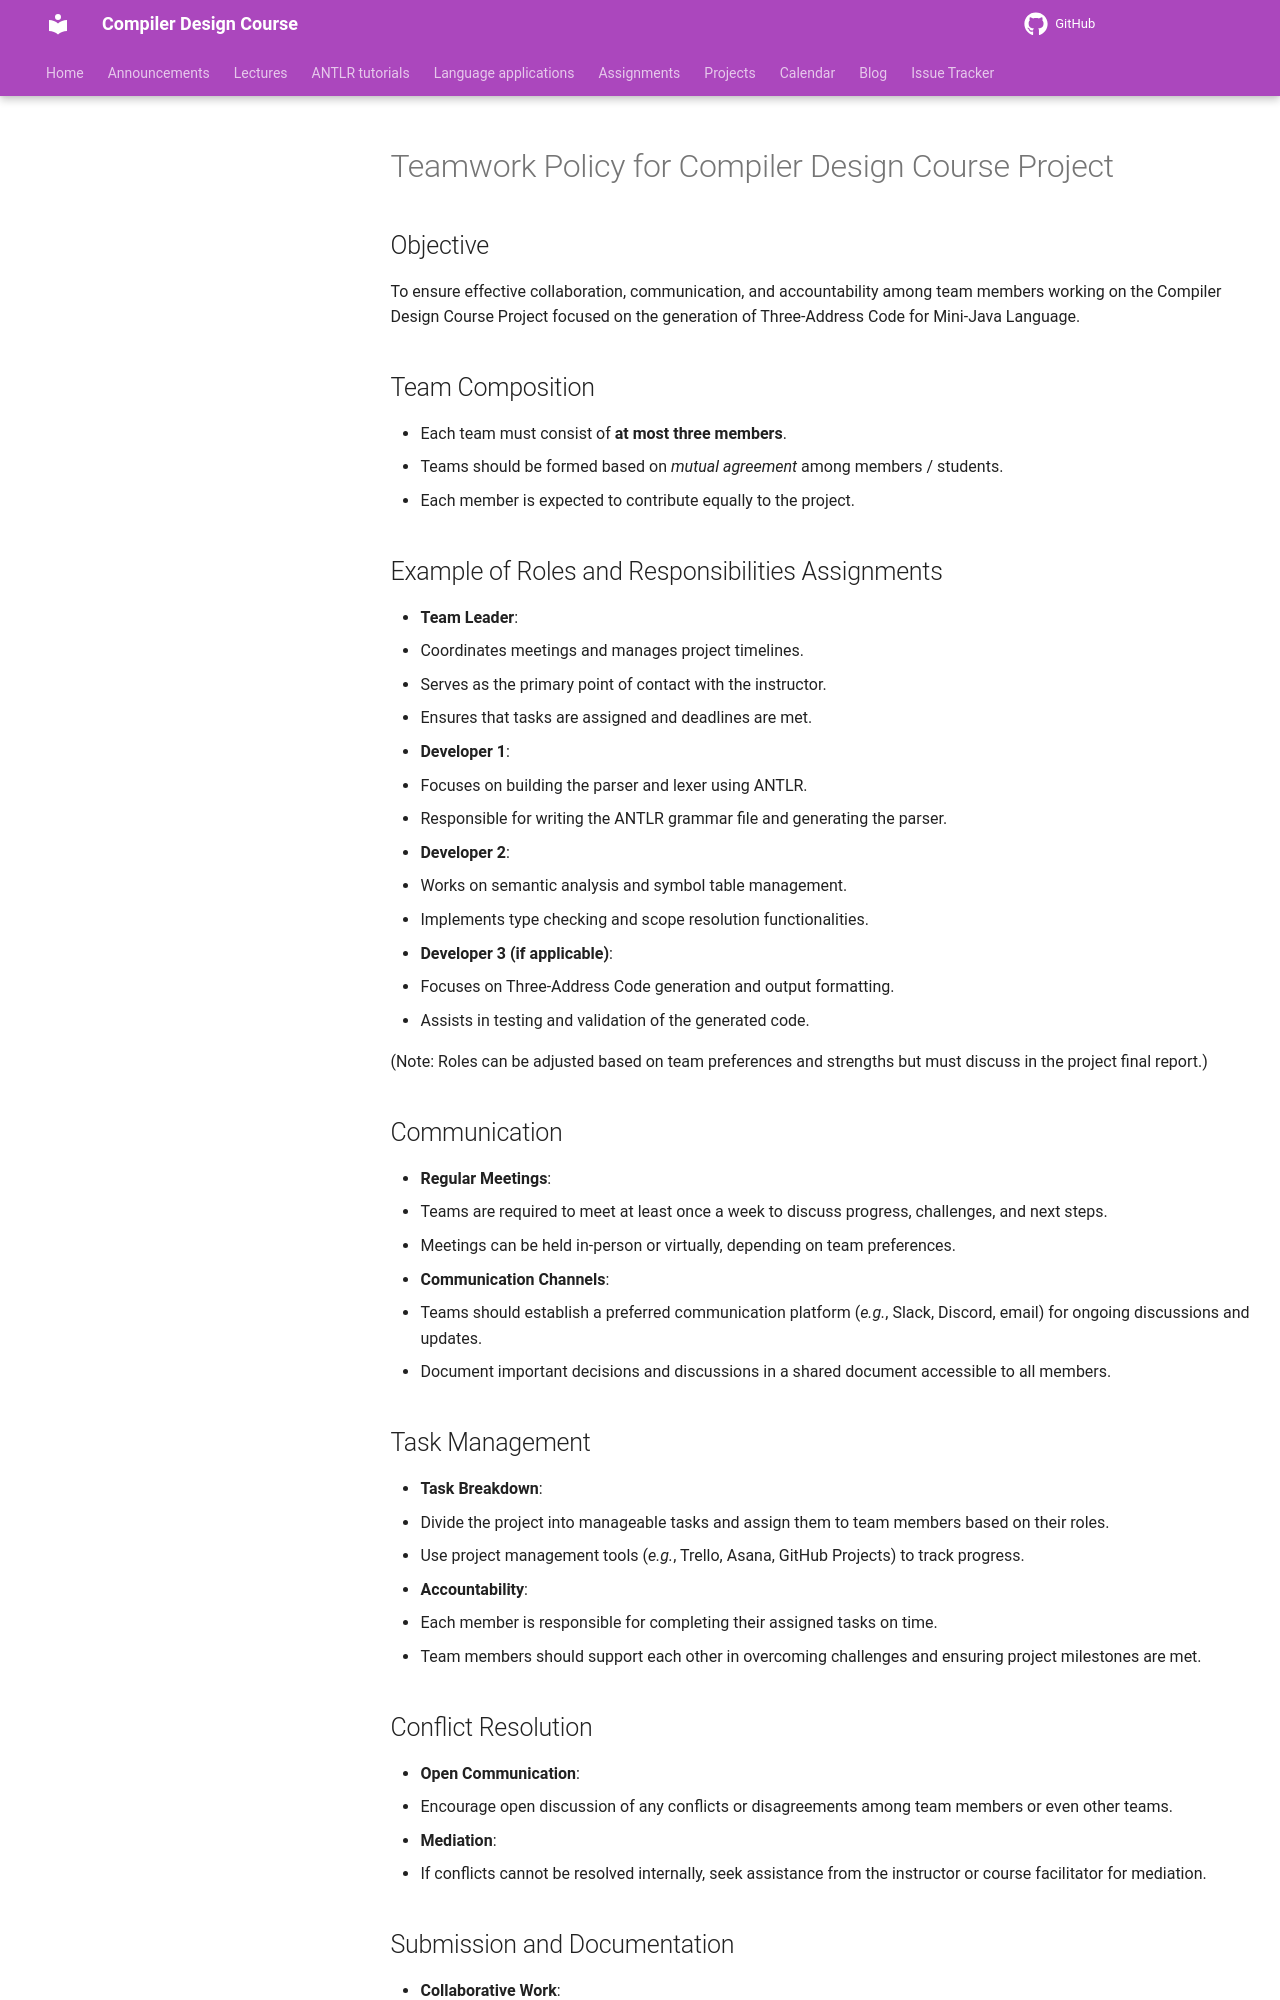

repository: m-zakeri/Compilers · page: projects/fall2024/team_work_policy/index.html · generator: mkdocs

# Teamwork Policy for Compiler Design Course Project

## Objective
To ensure effective collaboration, communication, and accountability among team members working on the Compiler Design Course Project focused on the generation of Three-Address Code for Mini-Java Language.

## Team Composition
- Each team must consist of **at most three members**.
- Teams should be formed based on _mutual agreement_ among members / students.
- Each member is expected to contribute equally to the project.

## Example of Roles and Responsibilities Assignments
- **Team Leader**: 
  - Coordinates meetings and manages project timelines.
  - Serves as the primary point of contact with the instructor.
  - Ensures that tasks are assigned and deadlines are met.

- **Developer 1**: 
  - Focuses on building the parser and lexer using ANTLR.
  - Responsible for writing the ANTLR grammar file and generating the parser.

- **Developer 2**: 
  - Works on semantic analysis and symbol table management.
  - Implements type checking and scope resolution functionalities.

- **Developer 3 (if applicable)**:
  - Focuses on Three-Address Code generation and output formatting.
  - Assists in testing and validation of the generated code.

(Note: Roles can be adjusted based on team preferences and strengths but must discuss in the project final report.)

## Communication
- **Regular Meetings**: 
  - Teams are required to meet at least once a week to discuss progress, challenges, and next steps.
  - Meetings can be held in-person or virtually, depending on team preferences.

- **Communication Channels**: 
  - Teams should establish a preferred communication platform (_e.g._, Slack, Discord, email) for ongoing discussions and updates.
  - Document important decisions and discussions in a shared document accessible to all members.

## Task Management
- **Task Breakdown**: 
  - Divide the project into manageable tasks and assign them to team members based on their roles.
  - Use project management tools (_e.g._, Trello, Asana, GitHub Projects) to track progress.

- **Accountability**: 
  - Each member is responsible for completing their assigned tasks on time.
  - Team members should support each other in overcoming challenges and ensuring project milestones are met.

## Conflict Resolution
- **Open Communication**: 
  - Encourage open discussion of any conflicts or disagreements among team members or even other teams.
  
- **Mediation**: 
  - If conflicts cannot be resolved internally, seek assistance from the instructor or course facilitator for mediation.
